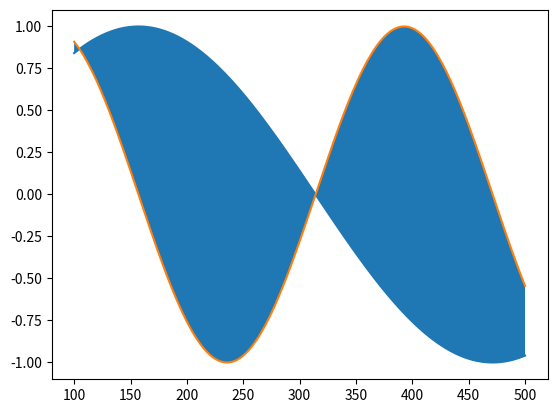

Recreate this plot in Python.
#!/usr/bin/env python
# coding: utf-8

# In[1]:


get_ipython().run_line_magic('matplotlib', 'inline')
import numpy as np 
import matplotlib.pyplot as plt 


# In[56]:


# sin(а*x)=0
# при условии: 0.01<a<0.02, 100<х<500.
fig,ax = plt.subplots()

from scipy.optimize import fsolve
a = np.linspace(0.01, 0.02, 201)
x = np.linspace(100, 500, 201)

def f(x):
    return (np.sin(0.01*x))
def f2(x):
    return (np.sin(0.02*x))



ax.plot(x, f(x))
ax.plot(x, f2(x))
ax.fill_between(x, f(x), f2(x))


# In[72]:


x = fsolve(f2, 150)

print (x)
x2 = fsolve(f2, 300)
print (x2)
f"Проверяем пересекаются ли в этой точке"
x4 = fsolve(f, 300)
print (x4)


x3 = fsolve(f2, 500)
print (x3)


# In[ ]:




